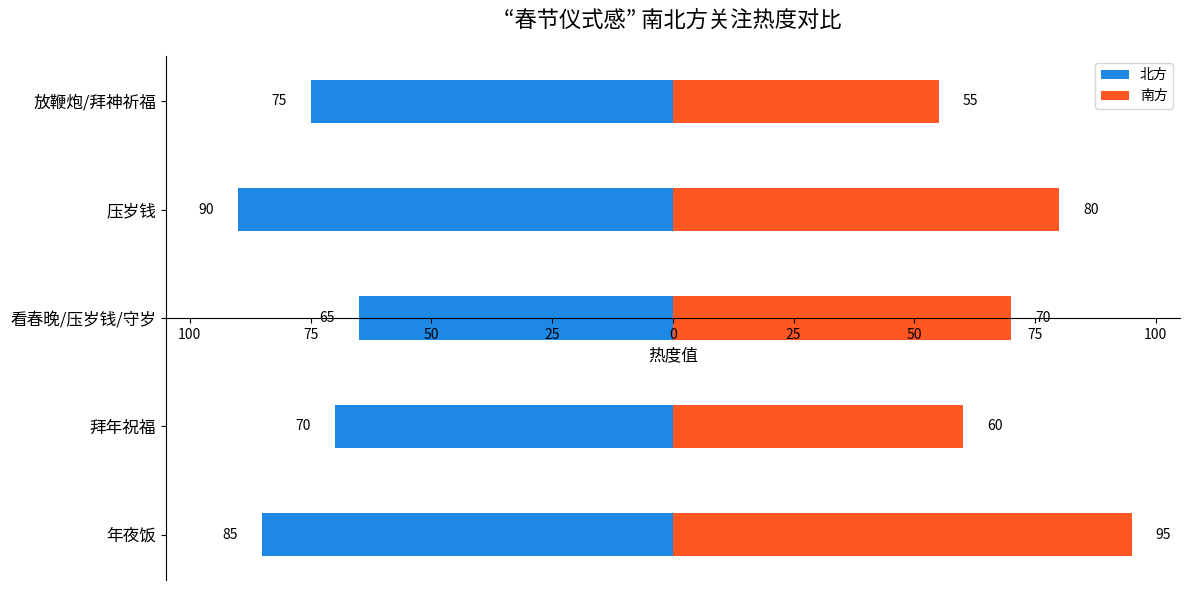

Write Python code to recreate this figure.
import matplotlib.pyplot as plt
import numpy as np

# 数据（示例热度值，可替换为真实数据）
categories = ["年夜饭", "拜年祝福", "看春晚/压岁钱/守岁", "压岁钱", "放鞭炮/拜神祈福"]
north = [85, 70, 65, 90, 75]  # 北方热度值（示例数据）
south = [95, 60, 70, 80, 55]  # 南方热度值（示例数据）

y = np.arange(len(categories))  # y轴坐标
max_value = max(max(north), max(south))  # 获取最大热度值用于设置x轴范围

# 创建画布
fig, ax = plt.subplots(figsize=(12, 6))

# 绘制北方条形图（左侧，向负方向延伸）
ax.barh(y, [-n for n in north], height=0.4, label="北方", color="#1E88E5")
# 绘制南方条形图（右侧，向正方向延伸）
ax.barh(y, south, height=0.4, label="南方", color="#FF5722")

# 设置y轴标签
ax.set_yticks(y)
ax.set_yticklabels(categories, fontsize=12)

# 设置x轴范围和标签
ax.set_xlim(-max_value - 10, max_value + 10)
ax.set_xticks([-100, -75, -50, -25, 0, 25, 50, 75, 100])
ax.set_xticklabels(['100', '75', '50', '25', '0', '25', '50', '75', '100'])
ax.set_xlabel('热度值', fontsize=12)

# 设置标题和图例
ax.set_title('“春节仪式感” 南北方关注热度对比', fontsize=16, pad=20)
ax.legend(loc='upper right')

# 添加数据标签
for i, v in enumerate(north):
    ax.text(-v - 5, i, str(v), va='center', ha='right', color='black')
for i, v in enumerate(south):
    ax.text(v + 5, i, str(v), va='center', ha='left', color='black')

# 隐藏顶部、右侧边框，调整底部边框位置
ax.spines['top'].set_visible(False)
ax.spines['right'].set_visible(False)
ax.spines['bottom'].set_position('center')

plt.tight_layout()
plt.show()
